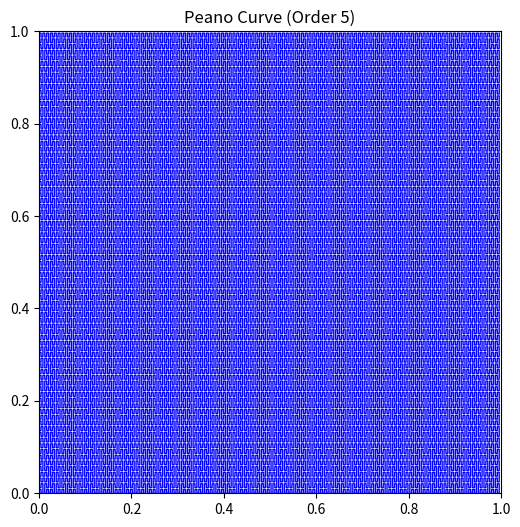

Recreate this plot in Python.
import matplotlib.pyplot as plt
import numpy as np


def peano_curve(start=(0, 0), size=1, depth=1, pair=0, column=0):
    if depth == 0:
        return [start]

    # Calculate the size of the sub-squares
    sub_size = size / 3

    # Recursively generate the Peano curve for each sub-square
    points = []
    if pair == 0:
        if (column) % 2 == 0:
            points += peano_curve((start), sub_size, depth-1, 0, column)
            points += peano_curve((start[0], start[1] +
                                   sub_size), sub_size, depth-1, 1, column)
            points += peano_curve((start[0], start[1] +
                                   2 * sub_size), sub_size, depth-1, 0, column)
            points += peano_curve((start[0] + sub_size, start[1] +
                                   2 * sub_size), sub_size, depth-1, 1, column+1)
            points += peano_curve((start[0] + sub_size, start[1] +
                                   sub_size), sub_size, depth-1, 0, column+1)
            points += peano_curve((start[0] + sub_size, start[1]
                                   ), sub_size, depth-1, 1, column+1)
            points += peano_curve((start[0] + 2 *
                                   sub_size, start[1]), sub_size, depth-1, 0, column+2)
            points += peano_curve((start[0] + 2 * sub_size, start[1] +
                                   sub_size), sub_size, depth-1, 1, column+2)
            points += peano_curve((start[0] + 2 * sub_size, start[1] +
                                   2 * sub_size), sub_size, depth-1, 0, column+2)
        elif (column) % 2 == 1:
            points += peano_curve((start[0] + 2 * sub_size, start[1] +
                                   2 * sub_size), sub_size, depth-1, 0, column+2)
            points += peano_curve((start[0] + 2 * sub_size, start[1] +
                                   sub_size), sub_size, depth-1, 1, column+2)
            points += peano_curve((start[0] + 2 *
                                   sub_size, start[1]), sub_size, depth-1, 0, column+2)
            points += peano_curve((start[0] + sub_size, start[1]
                                   ), sub_size, depth-1, 1, column+1)
            points += peano_curve((start[0] + sub_size, start[1] +
                                   sub_size), sub_size, depth-1, 0, column+1)
            points += peano_curve((start[0] + sub_size, start[1] +
                                   2 * sub_size), sub_size, depth-1, 1, column+1)
            points += peano_curve((start[0], start[1] +
                                   2 * sub_size), sub_size, depth-1, 0, column)
            points += peano_curve((start[0], start[1] +
                                   sub_size), sub_size, depth-1, 1, column)
            points += peano_curve((start), sub_size, depth-1, 0, column)
    elif pair == 1:
        if (column) % 2 == 0:
            points += peano_curve((start[0] + 2 *
                                   sub_size, start[1]), sub_size, depth-1, 1, column+2)
            points += peano_curve((start[0] + 2 * sub_size, start[1] +
                                   sub_size), sub_size, depth-1, 0, column+2)
            points += peano_curve((start[0] + 2 * sub_size, start[1] +
                                   2 * sub_size), sub_size, depth-1, 1, column+2)
            points += peano_curve((start[0] + sub_size, start[1] +
                                   2 * sub_size), sub_size, depth-1, 0, column+1)
            points += peano_curve((start[0] + sub_size, start[1] +
                                   sub_size), sub_size, depth-1, 1, column+1)
            points += peano_curve((start[0] + sub_size, start[1]
                                   ), sub_size, depth-1, 0, column+1)
            points += peano_curve((start), sub_size, depth-1, 1, column)
            points += peano_curve((start[0], start[1] +
                                   sub_size), sub_size, depth-1, 0, column)
            points += peano_curve((start[0], start[1] +
                                   2 * sub_size), sub_size, depth-1, 1, column)
        elif (column) % 2 == 1:
            points += peano_curve((start[0], start[1] +
                                   2 * sub_size), sub_size, depth-1, 1, column)
            points += peano_curve((start[0], start[1] +
                                   sub_size), sub_size, depth-1, 0, column)
            points += peano_curve((start), sub_size, depth-1, 1, column)
            points += peano_curve((start[0] + sub_size, start[1]
                                   ), sub_size, depth-1, 0, column+1)
            points += peano_curve((start[0] + sub_size, start[1] +
                                   sub_size), sub_size, depth-1, 1, column+1)
            points += peano_curve((start[0] + sub_size, start[1] +
                                   2 * sub_size), sub_size, depth-1, 0, column+1)
            points += peano_curve((start[0] + 2 * sub_size, start[1] +
                                   2 * sub_size), sub_size, depth-1, 1, column+2)
            points += peano_curve((start[0] + 2 * sub_size, start[1] +
                                   sub_size), sub_size, depth-1, 0, column+2)
            points += peano_curve((start[0] + 2 * sub_size, start[1]),
                                  sub_size, depth-1, 1, column+2)
    return points
# Generate Peano curve points


order = 5
points = peano_curve(depth=order)
# Extract x and y coordinates
x_coords, y_coords = zip(*points)

# Plot the Peano curve
plt.figure(figsize=(6, 6))
plt.plot(x_coords, y_coords, 'b-', lw=1)
plt.title(f'Peano Curve (Order {order})')
plt.xlim(0, 1)
plt.ylim(0, 1)
plt.gca().set_aspect('equal', adjustable='box')
plt.show()
